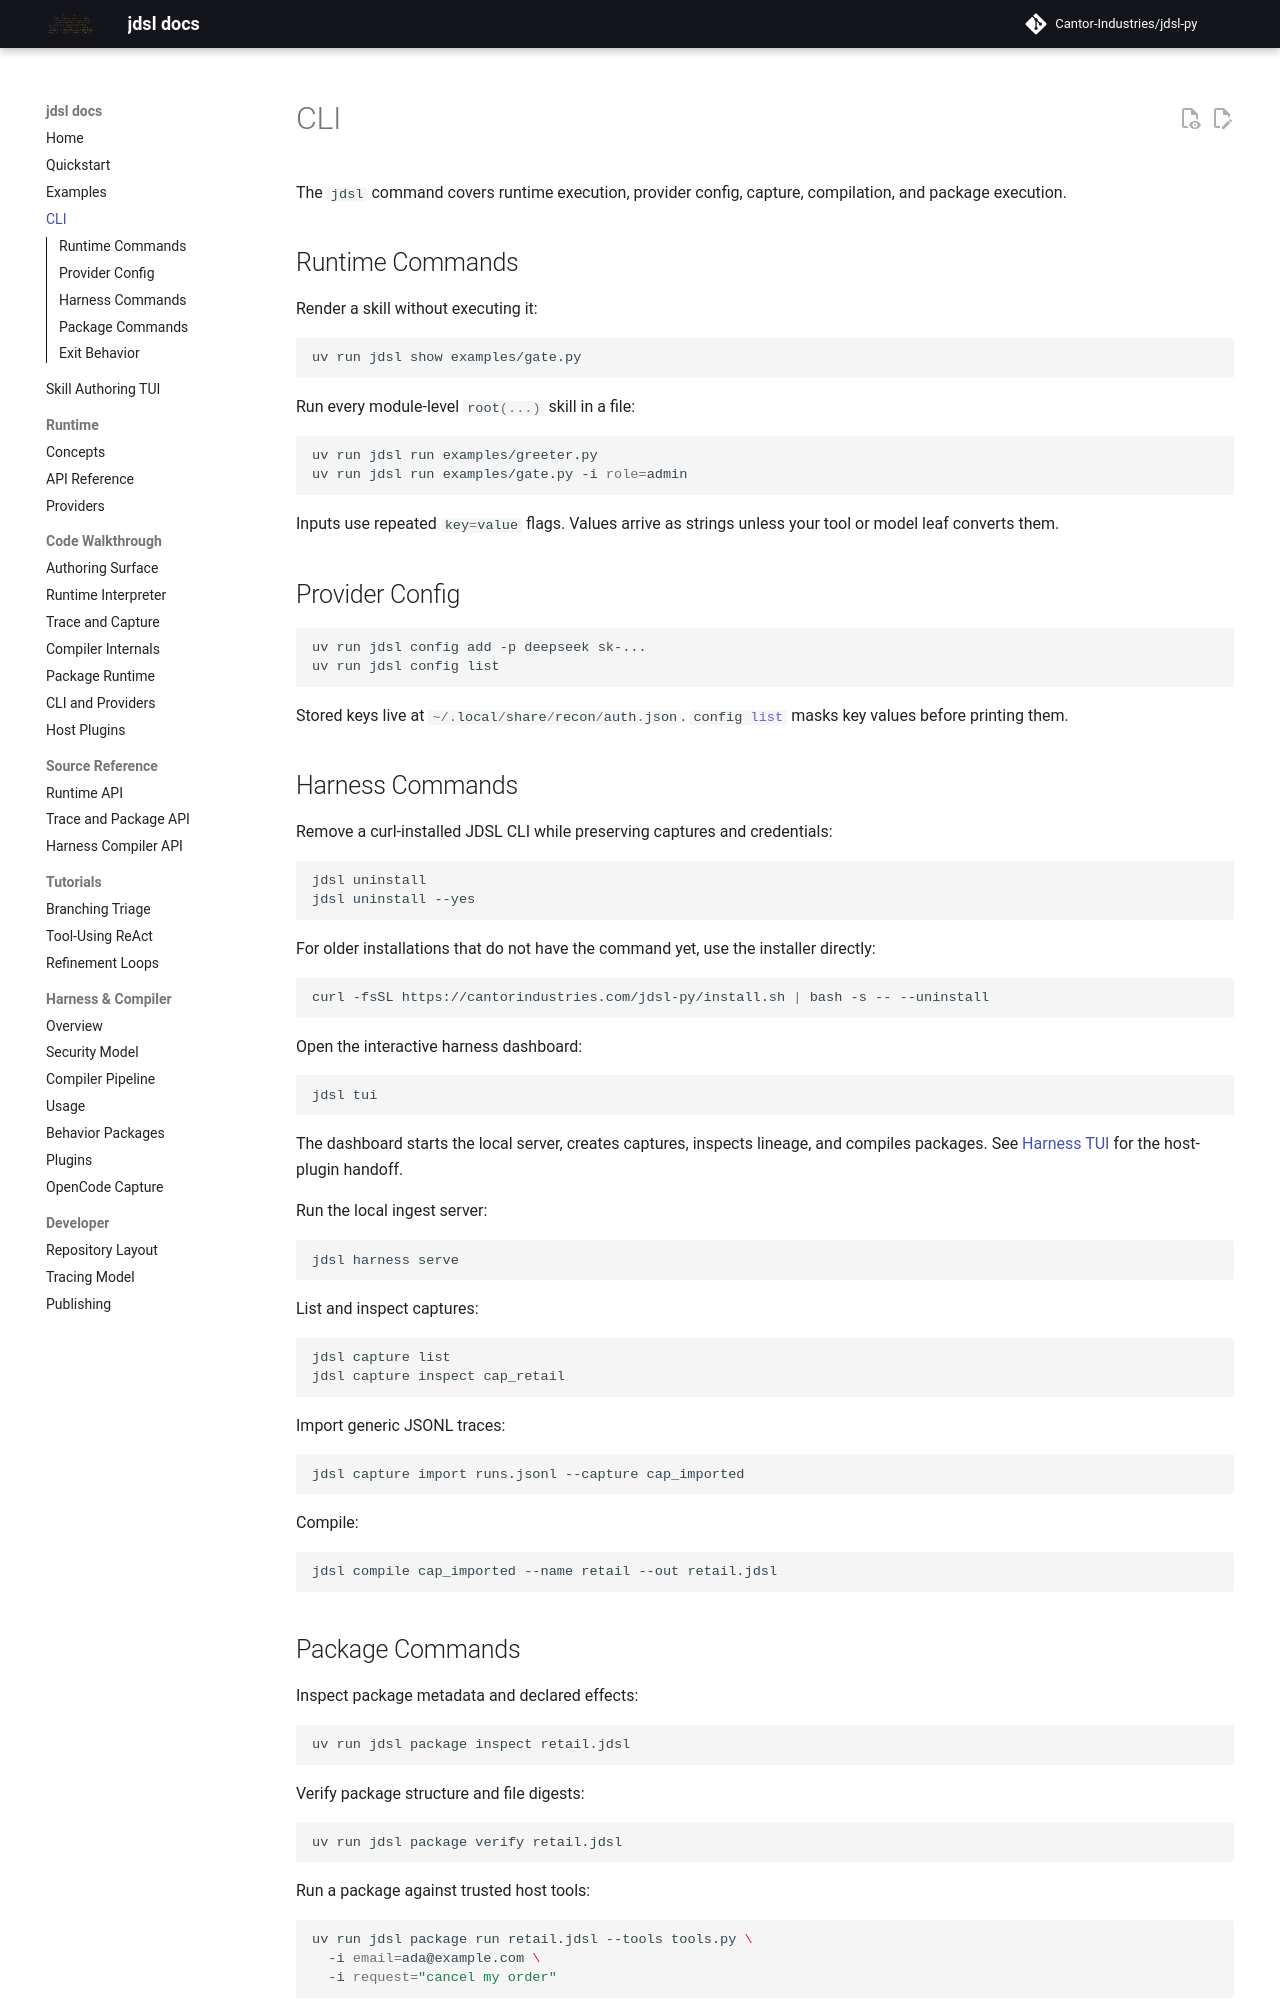

repository: Cantor-Industries/jdsl-py · page: cli/index.html · generator: mkdocs

# CLI

The `jdsl` command covers runtime execution, provider config, capture,
compilation, and package execution.

## Runtime Commands

Render a skill without executing it:

```bash
uv run jdsl show examples/gate.py
```

Run every module-level `root(...)` skill in a file:

```bash
uv run jdsl run examples/greeter.py
uv run jdsl run examples/gate.py -i role=admin
```

Inputs use repeated `key=value` flags. Values arrive as strings unless your tool
or model leaf converts them.

## Provider Config

```bash
uv run jdsl config add -p deepseek sk-...
uv run jdsl config list
```

Stored keys live at `~/.local/share/recon/auth.json`. `config list` masks key
values before printing them.

## Harness Commands

Remove a curl-installed JDSL CLI while preserving captures and credentials:

```bash
jdsl uninstall
jdsl uninstall --yes
```

For older installations that do not have the command yet, use the installer
directly:

```bash
curl -fsSL https://cantorindustries.com/jdsl-py/install.sh | bash -s -- --uninstall
```

Open the interactive harness dashboard:

```bash
jdsl tui
```

The dashboard starts the local server, creates captures, inspects lineage, and
compiles packages. See [Harness TUI](tui.md) for the host-plugin handoff.

Run the local ingest server:

```bash
jdsl harness serve
```

List and inspect captures:

```bash
jdsl capture list
jdsl capture inspect cap_retail
```

Import generic JSONL traces:

```bash
jdsl capture import runs.jsonl --capture cap_imported
```

Compile:

```bash
jdsl compile cap_imported --name retail --out retail.jdsl
```
